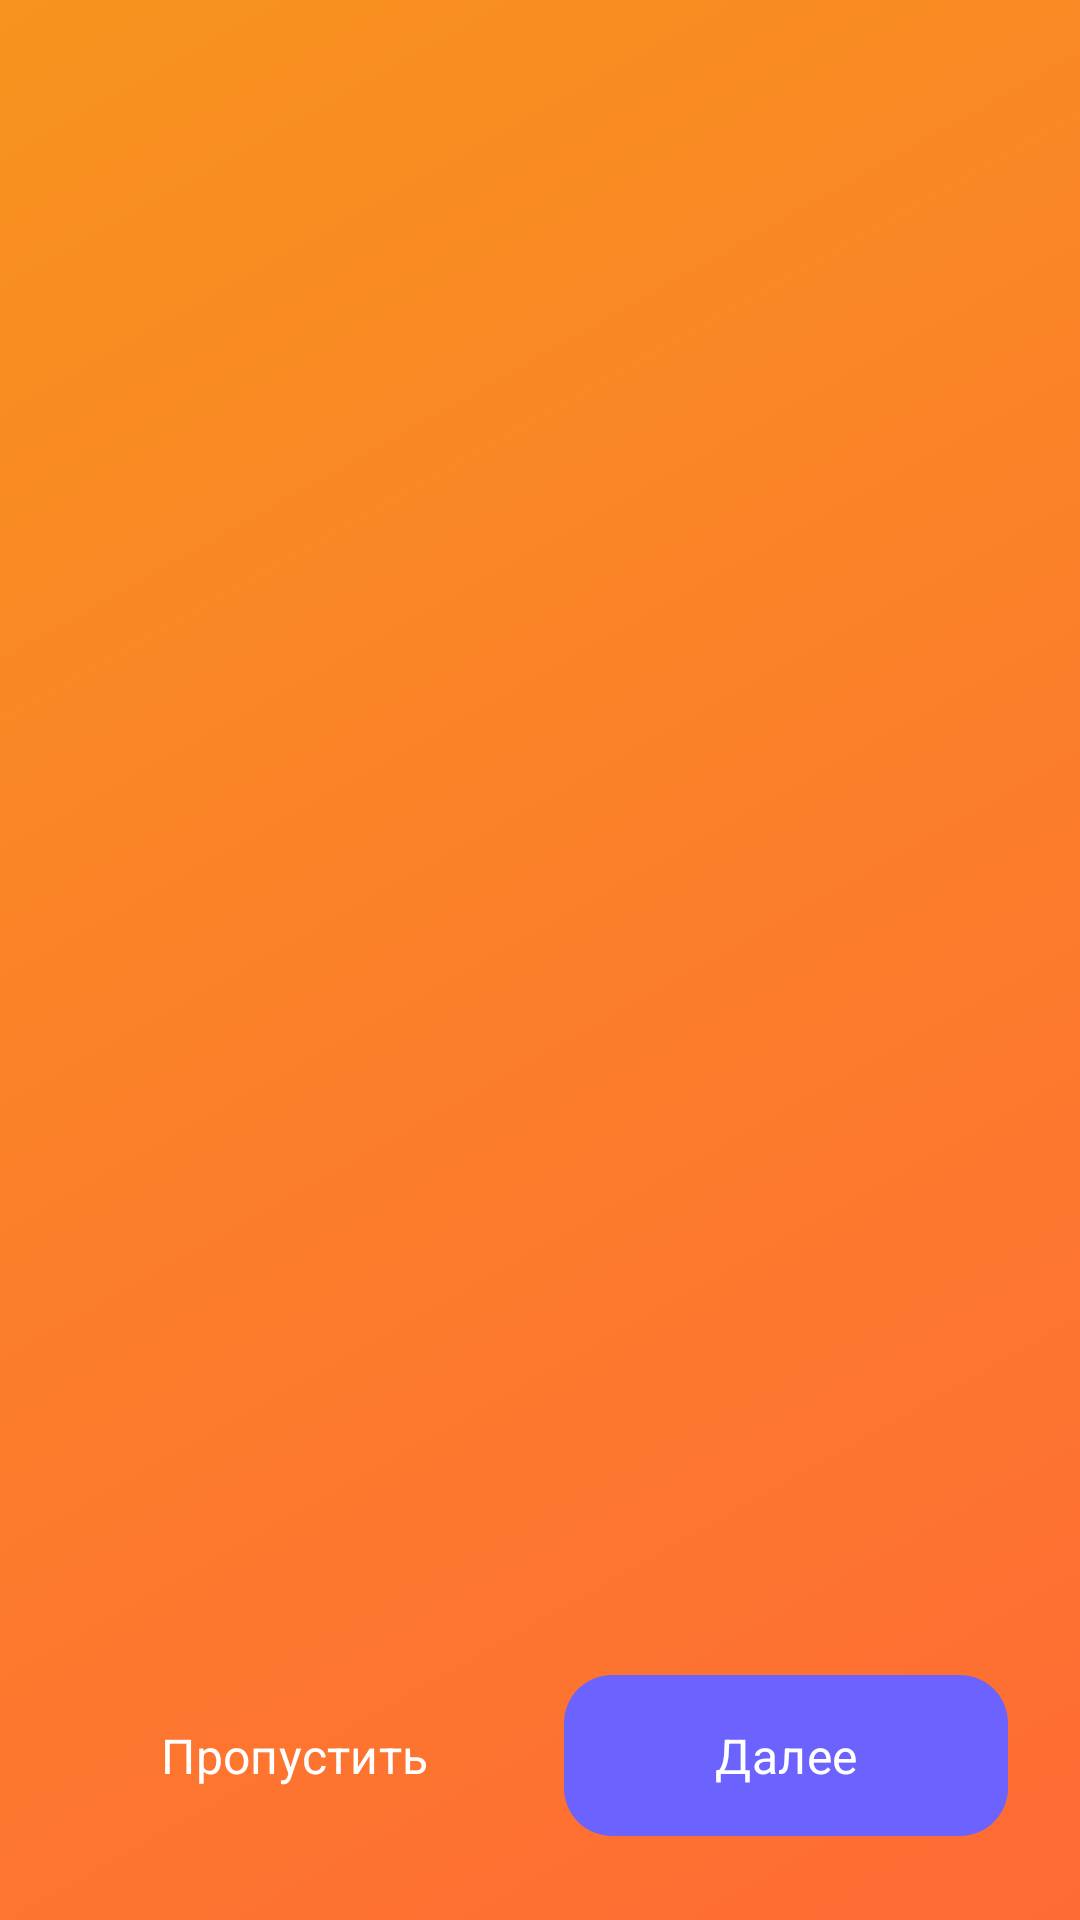

Write the Android layout XML for this screen, with the resource values it uses.
<!-- AndroidManifest.xml: activity theme Theme.FamilyOne -->
<!-- res/layout/activity_onboarding.xml -->
<?xml version="1.0" encoding="utf-8"?>
<LinearLayout xmlns:android="http://schemas.android.com/apk/res/android"
    xmlns:app="http://schemas.android.com/apk/res-auto"
    android:layout_width="match_parent"
    android:layout_height="match_parent"
    android:orientation="vertical"
    android:background="@drawable/gradient_primary">

    
    <androidx.viewpager2.widget.ViewPager2
        android:id="@+id/viewPager"
        android:layout_width="match_parent"
        android:layout_height="0dp"
        android:layout_weight="1"/>

    
    <LinearLayout
        android:id="@+id/dotsLayout"
        android:layout_width="wrap_content"
        android:layout_height="wrap_content"
        android:layout_gravity="center"
        android:layout_marginBottom="24dp"
        android:orientation="horizontal"/>

    
    <LinearLayout
        android:layout_width="match_parent"
        android:layout_height="wrap_content"
        android:orientation="horizontal"
        android:padding="24dp"
        android:gravity="center">

        <com.google.android.material.button.MaterialButton
            android:id="@+id/btnSkip"
            style="@style/Widget.Material3.Button.TextButton"
            android:layout_width="0dp"
            android:layout_height="wrap_content"
            android:minHeight="56dp"
            android:layout_weight="1"
            android:text="Пропустить"
            android:textColor="@color/white"
            android:textSize="16sp"
            android:paddingTop="16dp"
            android:paddingBottom="16dp"
            android:layout_marginEnd="16dp"/>

        <com.google.android.material.button.MaterialButton
            android:id="@+id/btnNext"
            style="@style/PurpleButton"
            android:layout_width="0dp"
            android:layout_height="wrap_content"
            android:minHeight="56dp"
            android:layout_weight="1"
            android:text="Далее"
            android:textSize="16sp"
            android:paddingTop="16dp"
            android:paddingBottom="16dp"
            app:cornerRadius="16dp"/>
    </LinearLayout>

</LinearLayout>
<!-- resources referenced by this layout -->
<resources>
  <color name="white">#FFFFFF</color>
  <!-- drawable gradient_primary (drawable) -->
  <?xml version="1.0" encoding="utf-8"?>
  <shape xmlns:android="http://schemas.android.com/apk/res/android">
      <gradient
          android:angle="135"
          android:startColor="@color/primary_gradient_start"
          android:endColor="@color/primary_gradient_end"
          android:type="linear" />
  </shape>
  <style name="PurpleButton" parent="RoundedButton">
          <item name="backgroundTint">@color/purple_button</item>
          <item name="android:textColor">@color/text_on_purple</item>
          <item name="rippleColor">@color/purple_button_light</item>
      </style>
  <style name="Theme.FamilyOne" parent="Base.Theme.FamilyOne" />
  <color name="primary_gradient_start">#FF6B35</color>
  <color name="primary_gradient_end">#F7931E</color>
  <style name="RoundedButton" parent="Widget.Material3.Button">
          <item name="cornerRadius">16dp</item>
          <item name="android:textSize">14sp</item>
          <item name="android:textAllCaps">false</item>
          <item name="android:paddingTop">12dp</item>
          <item name="android:paddingBottom">12dp</item>
          <item name="android:elevation">6dp</item>
          <item name="android:fontFamily">sans-serif-medium</item>
          <item name="android:letterSpacing">0.01</item>
      </style>
  <color name="purple_button">#6C63FF</color>
  <color name="text_on_purple">#FFFFFF</color>
  <color name="purple_button_light">#8B84FF</color>
  <color name="primary_orange">#FF6B35</color>
  <color name="primary_orange_light">#FF8C61</color>
  <color name="surface_light">#F2F4FA</color>
  <color name="text_primary_light">#1A1A2E</color>
  <color name="text_secondary_light">#6B7280</color>
  <style name="ModernDialog" parent="ThemeOverlay.Material3.MaterialAlertDialog">
          <item name="colorPrimary">@color/purple_button</item>
          <item name="colorSurface">@color/dialog_background_purple</item>
          <item name="colorOnSurface">#2D2D3A</item>
          <item name="android:textColorPrimary">#2D2D3A</item>
          <item name="buttonBarPositiveButtonStyle">@style/PositiveDialogButton</item>
          <item name="buttonBarNegativeButtonStyle">@style/NegativeDialogButton</item>
          <item name="shapeAppearance">@style/DialogShapeAppearance</item>
      </style>
  <color name="dialog_background_purple">#E8E4FF</color>
  <style name="PositiveDialogButton" parent="Widget.Material3.Button.TextButton.Dialog">
          <item name="android:textColor">@color/purple_button</item>
          <item name="android:textStyle">bold</item>
          <item name="android:textSize">14sp</item>
          <item name="android:fontFamily">sans-serif-medium</item>
          <item name="android:textAllCaps">false</item>
          <item name="android:paddingStart">16dp</item>
          <item name="android:paddingEnd">16dp</item>
      </style>
  <style name="NegativeDialogButton" parent="Widget.Material3.Button.TextButton.Dialog">
          <item name="android:textColor">#9E9EAE</item>
          <item name="android:textSize">14sp</item>
          <item name="android:textAllCaps">false</item>
          <item name="android:fontFamily">sans-serif</item>
          <item name="android:paddingStart">16dp</item>
          <item name="android:paddingEnd">16dp</item>
      </style>
  <style name="DialogShapeAppearance" parent="">
          <item name="cornerFamily">rounded</item>
          <item name="cornerSize">28dp</item>
      </style>
</resources>
